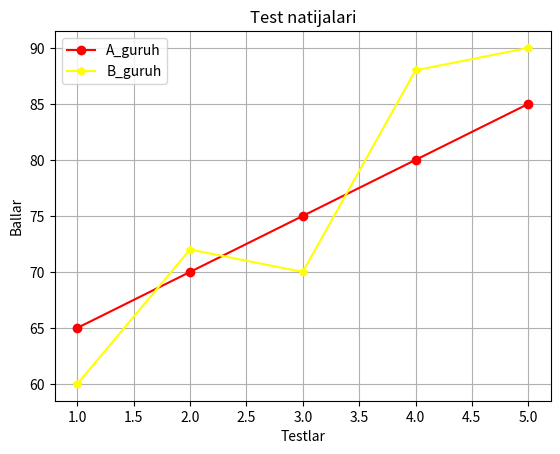

Reproduce this figure in Python.
import matplotlib.pyplot as plt

testlar = [1, 2, 3, 4, 5]
guruh_a = [65, 70, 75, 80, 85]
guruh_b = [60, 72, 70, 88, 90]

plt.plot(testlar,guruh_a,color="red",marker="o",label="A_guruh")
plt.plot(testlar,guruh_b,color="yellow",marker="p",label="B_guruh")

plt.legend()
plt.title("Test natijalari")
plt.xlabel("Testlar")
plt.ylabel("Ballar")
plt.grid(True)

plt.show()
